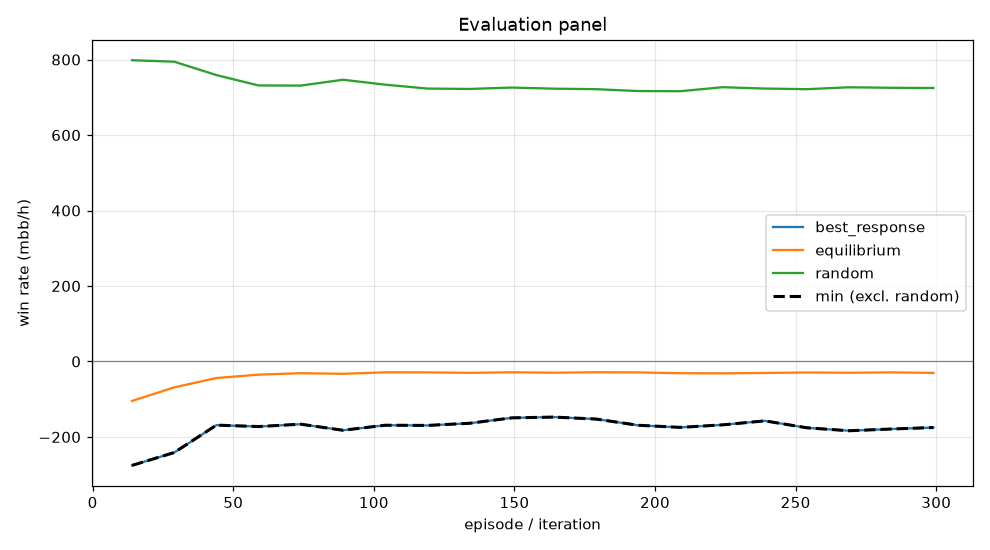

The file beside this chart, header and first rows:
episode, min, mean, best_response_mean, best_response_se, equilibrium_mean, equilibrium_se, random_mean, random_se, act_call, act_raise, act_fold, act_check
14, -275.4, -104.6, -275.4, 0.0, -104.6, 0.0, 798.3, 0.0, 0.3094, 0.3658, 0.1273, 0.1975
29, -241.4, -68.64, -241.4, 0.0, -68.64, 0.0, 794.4, 0.0, 0.3469, 0.3256, 0.1253, 0.2023
44, -168.7, -43.86, -168.7, 0.0, -43.86, 0.0, 758.9, 0.0, 0.3349, 0.3213, 0.1355, 0.2083
59, -172.5, -34.97, -172.5, 0.0, -34.97, 0.0, 731.4, 0.0, 0.3237, 0.3273, 0.1406, 0.2084
74, -166.2, -31.02, -166.2, 0.0, -31.02, 0.0, 731.1, 0.0, 0.34, 0.3123, 0.1343, 0.2134
89, -182.3, -32.72, -182.3, 0.0, -32.72, 0.0, 746.6, 0.0, 0.3358, 0.3249, 0.1332, 0.2061
104, -169, -28.79, -169, 0.0, -28.79, 0.0, 733.5, 0.0, 0.3454, 0.3091, 0.1358, 0.2097
119, -169.5, -28.92, -169.5, 0.0, -28.92, 0.0, 723.2, 0.0, 0.3456, 0.3107, 0.1383, 0.2054
134, -163.8, -30.14, -163.8, 0.0, -30.14, 0.0, 722.1, 0.0, 0.3428, 0.3157, 0.1382, 0.2033
149, -149.5, -28.65, -149.5, 0.0, -28.65, 0.0, 725.9, 0.0, 0.3446, 0.3103, 0.1358, 0.2093
164, -147.4, -29.79, -147.4, 0.0, -29.79, 0.0, 722.9, 0.0, 0.3482, 0.3015, 0.1376, 0.2127
179, -152.6, -28.65, -152.6, 0.0, -28.65, 0.0, 721.6, 0.0, 0.3419, 0.3085, 0.1386, 0.211
194, -169.1, -28.99, -169.1, 0.0, -28.99, 0.0, 716.6, 0.0, 0.3451, 0.3065, 0.1389, 0.2094
209, -174.7, -31.11, -174.7, 0.0, -31.11, 0.0, 716.2, 0.0, 0.3459, 0.3045, 0.1388, 0.2108
224, -168, -31.48, -168, 0.0, -31.48, 0.0, 726.8, 0.0, 0.3437, 0.313, 0.138, 0.2054
239, -157.4, -30.5, -157.4, 0.0, -30.5, 0.0, 723.2, 0.0, 0.3483, 0.3026, 0.138, 0.2111
254, -175.8, -29.17, -175.8, 0.0, -29.17, 0.0, 721.6, 0.0, 0.3469, 0.3041, 0.1383, 0.2107
269, -183.6, -29.93, -183.6, 0.0, -29.93, 0.0, 726.5, 0.0, 0.3489, 0.3078, 0.1364, 0.2069
284, -179, -28.89, -179, 0.0, -28.89, 0.0, 725.2, 0.0, 0.3451, 0.3114, 0.1377, 0.2057
299, -175.1, -30.3, -175.1, 0.0, -30.3, 0.0, 724.7, 0.0, 0.3467, 0.3055, 0.1366, 0.2112
